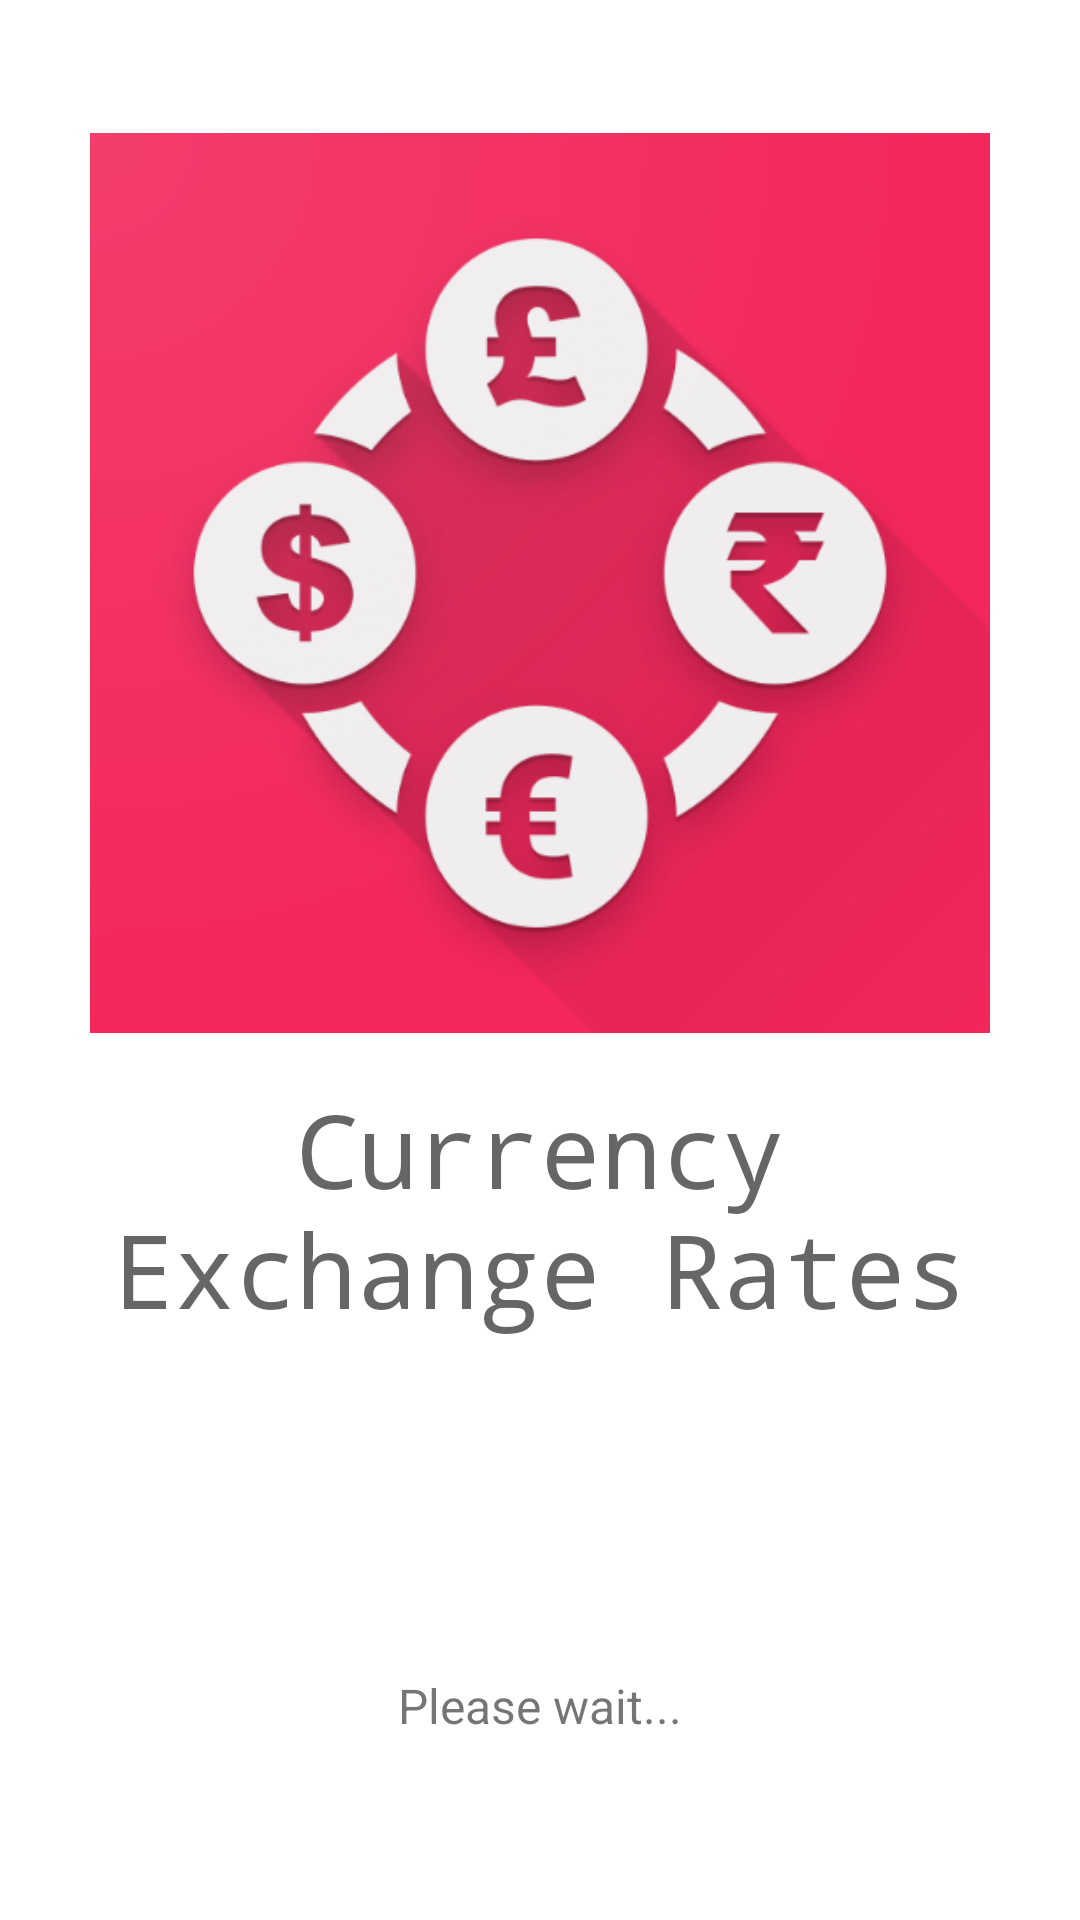

Here is an Android app screen rendered from its layout file. Give the layout XML and the strings, colors and styles it references.
<!-- AndroidManifest.xml: activity theme Theme.MaterialComponents.Light.NoActionBar -->
<!-- res/layout/activity_splash.xml -->
<?xml version="1.0" encoding="utf-8"?>
<LinearLayout xmlns:android="http://schemas.android.com/apk/res/android"
    xmlns:app="http://schemas.android.com/apk/res-auto"
    xmlns:tools="http://schemas.android.com/tools"
    android:orientation="vertical"
    android:layout_width="match_parent"
    android:layout_height="match_parent"
    android:gravity="center"
    android:animateLayoutChanges="true"
    tools:context=".ui.main.activities.SplashActivity">
    <ImageView
        android:src="@drawable/logo"
        android:layout_gravity="center"
        android:id="@+id/logo"
        android:layout_width="300dp"
        android:layout_height="300dp"/>
    <TextView
        android:gravity="center"
        android:fontFamily="monospace"
        style="@style/TextAppearance.AppCompat.Display1"
        android:text="Currency Exchange Rates"
        android:layout_margin="16dp"
        android:layout_width="match_parent"
        android:layout_height="wrap_content"/>
    <RelativeLayout
        android:id="@+id/loadingLayout"
        android:layout_width="match_parent"
        android:layout_height="wrap_content">
        <ProgressBar
            android:layout_marginLeft="16dp"
            android:layout_marginRight="16dp"
            android:id="@+id/progress_circular"
            android:padding="16dp"
            android:layout_width="match_parent"
            android:layout_height="wrap_content"/>
        <TextView
            android:layout_margin="16dp"
            android:layout_below="@+id/progress_circular"
            android:id="@+id/tvLoading"
            android:gravity="center"
            android:textSize="16sp"
            android:text="@string/loading_rates"
            android:layout_width="match_parent"
            android:layout_height="wrap_content"/>
    </RelativeLayout>
</LinearLayout>
<!-- resources referenced by this layout -->
<resources>
  <!-- drawable logo: png bitmap (drawable, 117597 bytes) -->
  <string name="loading_rates">Please wait...</string>
</resources>
